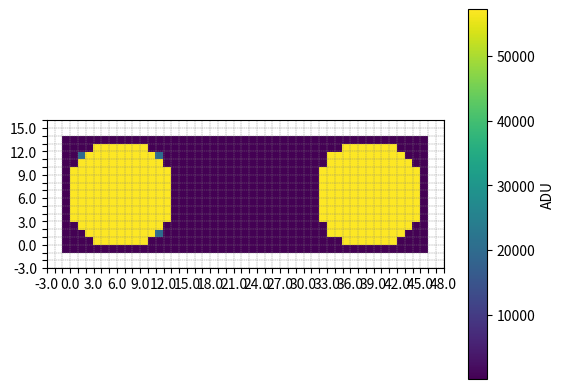
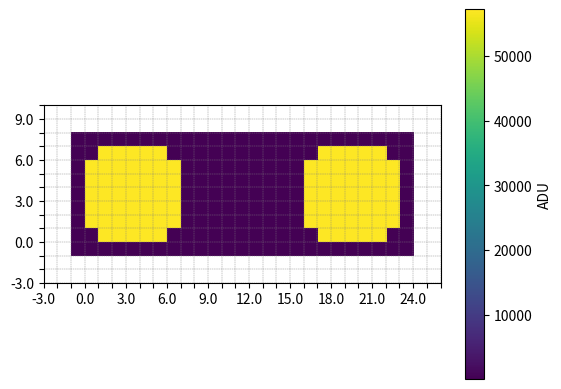
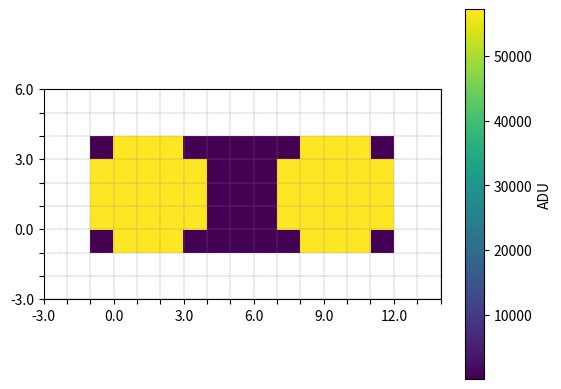
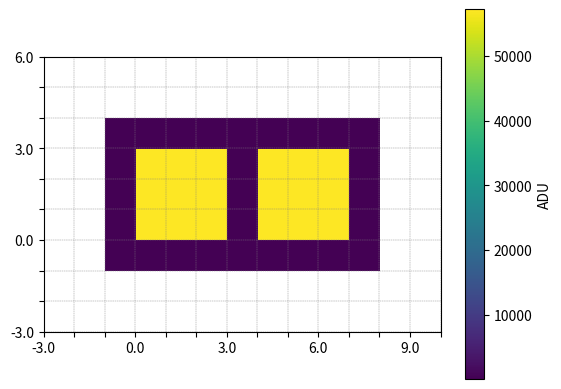

Generate these figures, in order, with matplotlib:
import matplotlib.pyplot as plt
import numpy as np

# Laser parameters
laser_diameter = 4.5e-3
laser_divergence = 0.2e-3
wavelength = 850e-9
laser_separation = 11.7e-3				# Separation between the two lasers in mm

# Camera parameters
focal_length = 16e-3 					# In meters

# Field of view in radians per pixel
AfovPxRad = 0.021* np.pi / 180 			# 0.021 degrees (See Obsidian)
#print(AfovPxRad)

# Parameters for Lidar equation
ar = np.pi * (11.4e-3 / 2) ** 2			# Aperture area in meters
reflectivity = 80 / 100 				# Includes object reflectivity and objective lens transmissivity

# Pulse Energy calculation
laser_power = 30e-3					# Laser power in watts (30 mW)
frame_rate = 50							# Frame rate in Hz
pulse_energy = laser_power / frame_rate	# Pulse energy in joules	

# Constants
h = 6.626e-34  							# J*s
c = 299792458  							# m/s

# Parameters for noise model
quantum_efficiency = 6.25/100			# 6.25% Quantum efficiency - (Valor medido)
sensitivity = 1.923						# Sensitivity in electrons per ADU
dark_noise = 6.83						# Dark noise in electrons
bit_depth = np.log2(57218)				# 12-bit camera
baseline = 112							# Baseline ADU count
maximum_adu = int(2**bit_depth - 1)		# Maximum ADU count

# Random seed
seed = 42
rs = np.random.RandomState(seed)

def get_noise(point, side, d, aux_x, aux_y):

	# Estimate laser dot diameter
	spot_diameter = laser_diameter + 2 * d * np.tan(laser_divergence / 2)

	# Estimate pixel width
	pixel_width = 2 * d * np.tan(AfovPxRad / 2)
	#print(pixel_width)
 
	# Intrinsic Camera Matrices
	K1 = np.array([	[focal_length, 	0, 				0], 
                	[0, 			focal_length, 	0],
					[0, 			0, 				1]])

	# Extrinsic Camera Matrices
	# Translation Matrices
	T1 = np.array([[0, 0, 0]]).T
	
	# Rotation Matrices
	R1 = np.identity(3)

	# Calibration Matrices
	P1 = np.matmul(K1, np.concatenate((R1, -T1), axis=1))
	#print(P1)

	# Camera projetion coordinates
	x1 = np.matmul(P1, point)

	# Normalization
	if x1[2] != 0:
		x1 /= x1[2]


	# Total number of received photons
	free_space_path_loss = 1 / (4 * np.pi * d**2)
	energy_captured_by_camera = pulse_energy * free_space_path_loss * ar * reflectivity
	photon_energy = h * c / wavelength
	num_photons = energy_captured_by_camera / photon_energy

	# Generate the laser circumference
	# Following the "side" parameter, the laser circumference will be generated on the left or right side
	# Meaning that the circle will have either a positive or negative x offset
 
	# Generate the x values
	if side == 0:
		# Left Side (Circle CenterX = -laser_separation/2)
		x = np.linspace(-(spot_diameter / 2), +(spot_diameter / 2), 256)	# 256 points
		y = np.sqrt((spot_diameter**2 / 4) - x**2)
		x = x - laser_separation/2
	else:
		# Right Side (Circle CenterX = laser_separation/2)
		x = np.linspace(-(spot_diameter / 2), +(spot_diameter / 2), 256)	# 256 points
		y = np.sqrt((spot_diameter**2 / 4) - x**2)
		x = x + laser_separation/2
 
	x = x + 0
	y = y + 0
	x = np.hstack((x, x[::-1]))
	y = np.hstack((y, -y))

	# Identify which pixels are illuminated by the laser dots
	x1minPx = np.floor(np.min(x / pixel_width) + aux_x)
	x1maxPx = np.ceil(np.max(x / pixel_width) + aux_x)
	y1minPx = np.floor(np.min(y / pixel_width) + aux_y)
	y1maxPx = np.ceil(np.max(y / pixel_width) + aux_y)

 	# Identify the meshgrid of pixels
	xPx = np.arange(x1minPx, x1maxPx+1)
	yPx = np.arange(y1minPx, y1maxPx+1)
	#xPx = xPx.astype(dtype='uint16')
	#yPx = yPx.astype(dtype='uint16')
	
	XPx, YPx = np.meshgrid(xPx, yPx)

	# Fill the dot with dots
	Npoints = int(1e5)
	circleRadius = spot_diameter / pixel_width / 2
	circleDots = (np.random.rand(Npoints) * circleRadius * np.exp(1j * 2 * np.pi * np.random.rand(Npoints)))
	circleDotsx = np.real(circleDots) + np.mean(x) / pixel_width
	circleDotsy = np.imag(circleDots)

	# Generate laser dot
	circleDotsx += aux_x
	circleDotsy += aux_y

	# Shift x and y
	x += aux_x * pixel_width
	y += aux_y * pixel_width

	# Calculate number of photons in each pixel
	# Sweep each pixel and estimate the number of photons that fall on it
	dotsInPixel = np.zeros((len(yPx), len(xPx), Npoints), dtype=bool)
	#print(dotsInPixel)

	for a in range(len(yPx)):
		for b in range(len(xPx)):
			pixelLimits = [
				XPx[a, b] - 0.5,
				XPx[a, b] + 0.5,
				YPx[a, b] - 0.5,
				YPx[a, b] + 0.5,
			]

			# Identify the dots that fall on the pixel
			dotsInPixel[a, b, :] = np.logical_and(
				np.logical_and(
					circleDotsx >= pixelLimits[0], circleDotsx <= pixelLimits[1]
				),
				np.logical_and(
					circleDotsy >= pixelLimits[2], circleDotsy <= pixelLimits[3]
				),
			)

	# Count (and normalize) the number of dots in each pixel
	dotsInPixel = np.sum(dotsInPixel, axis=2) / Npoints
	#dotsInPixel /= Npoints
	
	# Pixelization
	# Total number of photons in each pixel
	num_photons_per_pixel = num_photons * dotsInPixel
 
	return num_photons_per_pixel, xPx, yPx

# Noise model function
def add_camera_noise(num_photons, noiseOn=True, baselineOn=True):
	if not baselineOn:
		baselineFunc = 0
	else:
		baselineFunc = baseline
 
	if noiseOn:

		# Add photon shot noise
		photon_shot_noise = rs.poisson(num_photons, size = num_photons.shape)
		
		# Get the number of photoelectrons
		num_photoelectrons = np.round(quantum_efficiency * photon_shot_noise)
		
		# Add dark noise
		electrons_out = np.round(rs.normal(scale = dark_noise, size = num_photoelectrons.shape) + num_photoelectrons)
		
		# Convert electrons to Analog-to-Digital Units (ADU) and add baseline
		adu = (electrons_out * sensitivity).astype(int) # Ensure the final ADU count is discrete
		adu += baselineFunc
		adu[adu > maximum_adu] = maximum_adu  # Models pixel saturation
	
	else:
		# Convert electrons to Analog-to-Digital Units (ADU)
		adu = (num_photons * quantum_efficiency * sensitivity).astype(int)
  
		adu[adu > maximum_adu] = maximum_adu # Models pixel saturation
	
	return adu

count = 0

if __name__ == "__main__":

	squareSize = 200	
	squareDecrease = 25
 
 	# Distance sweep
	for d in [1,2,4,8]:
		print('Distance = ' + str(d) + ' m')
		point = [0, 0, d, 1]
		sum = 0

		# Get noise for left and right spots
		num_photons_per_pixel_left, x_left, y_left = get_noise(point, 0, d, 0, 0)
		num_photons_per_pixel_right, x_right, y_right = get_noise(point, 1, d, 0, 0)
  

		# Normalize x and y coordinates (to avoid negative indexes)
		x_leftNorm = x_left + abs(min(x_left))
		x_rightNorm = x_right + abs(min(x_left))
		y_leftNorm = y_left + abs(min(y_left))
		y_rightNorm = y_right + abs(min(y_right))

		# Create the final image
		Xfinal, Yfinal = np.meshgrid(np.arange(min(x_leftNorm), max(x_rightNorm)+1), np.arange(y_leftNorm[0], y_leftNorm[-1]+1))
		finalMatrixNumberOfPhotons = np.zeros_like(Xfinal)

		# Convert to numpy array
		x_leftNorm = np.array(x_leftNorm)
		x_rightNorm = np.array(x_rightNorm)
  
		# Left Spot
		for x in range(int(x_leftNorm[0]), int(x_leftNorm[-1]+1)):
			for y in range(int(y_leftNorm[0]), int(y_leftNorm[-1]+1)):
				finalMatrixNumberOfPhotons[y, x] += num_photons_per_pixel_left[y, x]
    
		# Right Spot
		for x in range(int(x_rightNorm[0]), int(x_rightNorm[-1]+1)):
			for y in range(int(y_rightNorm[0]), int(y_rightNorm[-1]+1)):
				finalMatrixNumberOfPhotons[y, x] += num_photons_per_pixel_right[y, x - int(x_rightNorm[0])]

		# Add noise to the final image
		imageOut = add_camera_noise(finalMatrixNumberOfPhotons, noiseOn=True, baselineOn=True)

		# Add noise to the left and right spots (Purely for ADU comparison)
		leftSpot = add_camera_noise(num_photons_per_pixel_left, noiseOn=True, baselineOn=True)
		rightSpot = add_camera_noise(num_photons_per_pixel_right, noiseOn=True, baselineOn=True)
		print('Max ADU: ' + str(max(imageOut.flatten())))
		print('Left Max ADU: ' + str(max(leftSpot.flatten())))
		print('Right Max ADU: ' + str(max(rightSpot.flatten())))
  
		# Count all the pixels from both spots
		for i in range(imageOut.shape[0]):
			for j in range(imageOut.shape[1]):
				if imageOut[i][j] >= (max(imageOut.flatten()) - (max(imageOut.flatten())*0.8)):
					sum = sum + int(imageOut[i][j])

		print('Sum = ' + str(sum))
  
		fig, ax = plt.subplots()
  
		# Disable ticks and grid for better visibility
		noGrid = False

		if not noGrid:
			ax.set_xticks(np.arange(min(x_leftNorm) - 2.5, max(x_rightNorm) + 3.5, 3))
			ax.set_yticks(np.arange(min(y_leftNorm) - 2.5, max(y_leftNorm) + 3.5, 3))  
	
			ax.set_xticklabels(np.arange(min(x_leftNorm) - 3, max(x_rightNorm) + 3, 3))
			ax.set_yticklabels(np.arange(min(y_leftNorm) - 3, max(y_leftNorm) + 3, 3))
	
			ax.set_xticks(np.arange(min(x_leftNorm) - 2.5, max(x_rightNorm) + 3.5, 1))
			ax.set_yticks(np.arange(min(y_leftNorm) - 2.5, max(y_leftNorm) + 3.5, 1))

			# Enable grid
			ax.grid(True, which='both', linestyle='--', linewidth=0.3, color='gray')

			ax.set_xlim(x_leftNorm[0] - 2.5, x_rightNorm[-1] + 2.5)
			ax.set_ylim(x_leftNorm[0] - 2.5, x_leftNorm[-1] + 2.5)

		else:
			# Simulate the practical case window
			#squareSize = squareSize - squareDecrease
			middleX = int(x_rightNorm[-1]/2)
			middleY = int(y_rightNorm[-1]/2)
   
			ax.set_xlim(middleX - squareSize/2, middleX + squareSize/2)
			ax.set_ylim(middleY - squareSize/2, middleY + squareSize/2)
			#print(middleX - squareSize/2 , middleX + squareSize/2)
			#print(middleY - squareSize/2 , middleY + squareSize/2)

			#ax.set_xlim(0, squareSize)
			#ax.set_ylim(0, squareSize)
   
			# Fill the remaining area with black from (middleX - squareSize/2) to (middleX + squareSize/2)
			# and from (middleY - squareSize/2) to (middleY + squareSize/2)
			background = np.zeros((squareSize, squareSize))
			
			# Plot the background
			img = ax.imshow(background, interpolation='nearest')
                                  
			#print(imageOut.shape)

		img = ax.imshow(imageOut, interpolation='nearest')
		cb = plt.colorbar(img)
		cb.set_label('ADU')

		print(squareSize)
		plt.show()
		